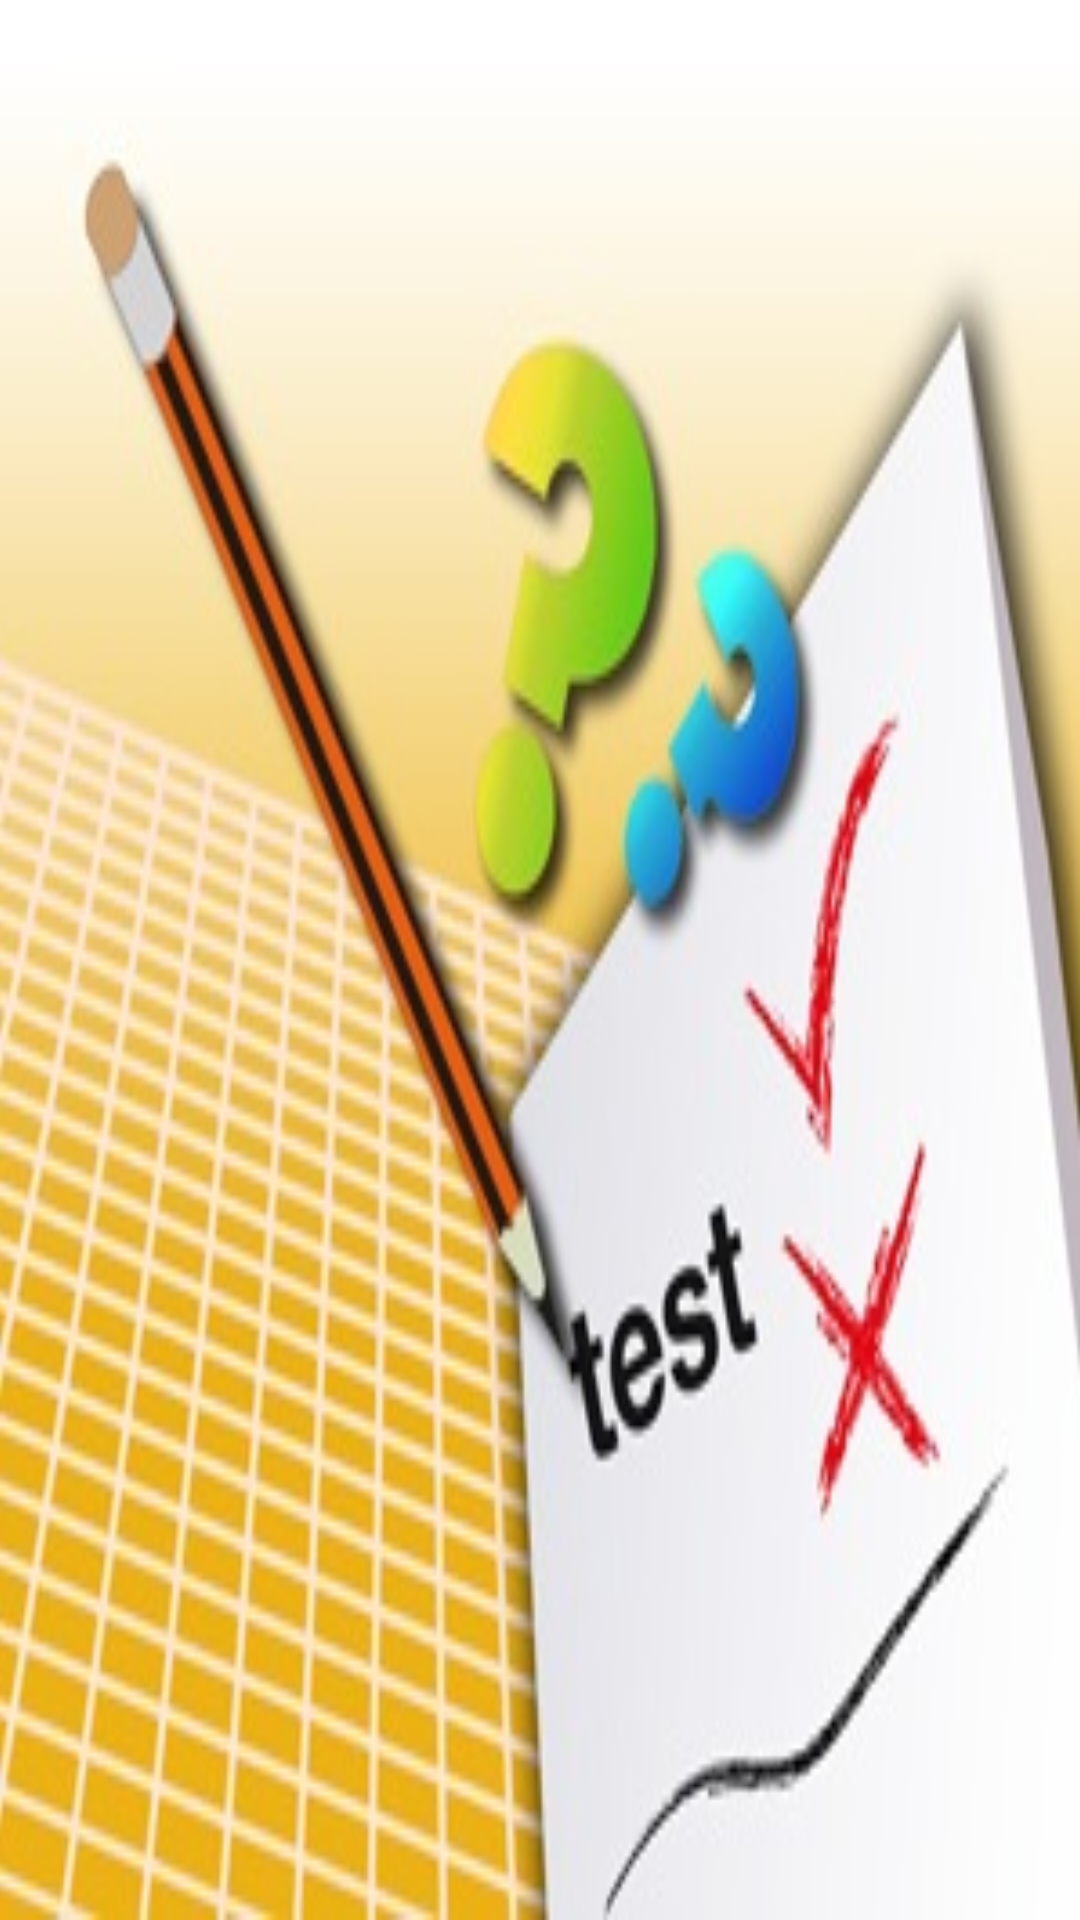

Here is an Android app screen rendered from its layout file. Give the layout XML and the strings, colors and styles it references.
<!-- AndroidManifest.xml: application theme AppTheme -->
<!-- res/layout/activity_splash_screen.xml -->
<RelativeLayout xmlns:android="http://schemas.android.com/apk/res/android"
    xmlns:tools="http://schemas.android.com/tools"
    android:layout_width="match_parent"
    android:layout_height="match_parent"
    android:paddingLeft="@dimen/activity_horizontal_margin"
    android:paddingRight="@dimen/activity_horizontal_margin"
    android:paddingTop="@dimen/activity_vertical_margin"
    android:paddingBottom="@dimen/activity_vertical_margin"
    android:background="@drawable/bg_dpgris">


        <LinearLayout
            android:layout_width="match_parent"
            android:layout_height="match_parent"
            android:orientation="vertical"
            android:background="@drawable/im_yellow_pencil_test"
            android:weightSum="1">


        </LinearLayout>


</RelativeLayout>
<!-- resources referenced by this layout -->
<resources>
  <!-- drawable bg_dpgris: jpg bitmap (drawable, 278723 bytes) -->
  <!-- drawable im_yellow_pencil_test: jpg bitmap (drawable, 31328 bytes) -->
</resources>
